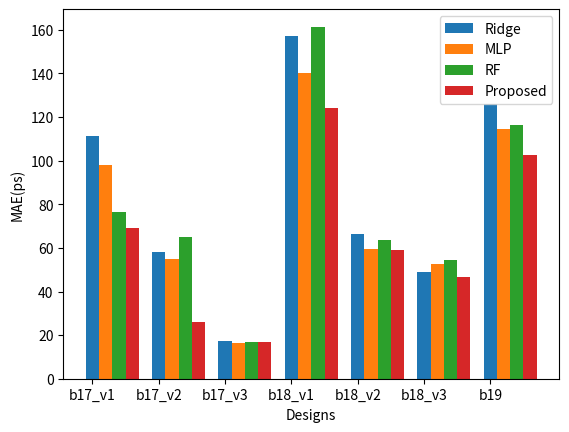

Reproduce this figure in Python.
# -*- coding: utf-8 -*-
# @Time    : 2022/9/20 23:55
# @Author  : Ronchy_LU
# @Email   : rongqi1949@gmail.com
# @File    : result_plot_bar_chart.py
# @Software: PyCharm
import numpy as np
import matplotlib.pyplot as plt


##MAE
Ridge_result_MAE_plot = [111.30132809817754, 57.90079059731588, 17.273904424443664, 157.32547192624403, 66.36891834766786, 48.83213168636948, 125.82300093776868]
MLP_result_MAE_plot = [98.01578503469811, 55.049662424799976, 16.55337208986829, 140.08156517100534, 59.38977094958916, 52.51621600648719,114.52690422859027]
RF_result_MAE_plot = [76.31960083849353, 64.89200145220647, 16.969483480553198, 161.44262969615414, 63.77078862135144, 54.28026908761689, 116.34388125814507]
GP_result_MAE_plot = [69.16186714172363, 25.991258144378662, 16.70198760032654, 123.95974349975586, 59.12703323364258, 46.54359531402588, 102.5509033203125]
##RMSE
Ridge_result_RMSE_plot = np.sqrt( np.array([20960.882955096586, 9982.765240790297, 638.8560937249046, 45542.85606003766, 9154.566199345067, 4739.935828936492, 27793.15565676238]) )
MLP_result_RMSE_plot =np.sqrt(np.array([18005.63240078954, 9218.374012075514, 557.7368960290847, 36385.6816289802, 7107.374069463624, 4981.291222343434, 23083.026416110777]))
RF_result_RMSE_plot = np.sqrt(np.array([10754.56969271128, 9766.493689749592, 607.504448450383, 47205.51471025095, 7381.942028740206, 5129.59672569583, 22406.457173726078]))
GP_result_RMSE_plot = np.sqrt(np.array([10373.929809570312, 1651.8921508789062, 557.6262229919433, 30977.794921875, 7112.946520996094, 4549.913818359375, 20189.493408203125]))
#LESS30
Ridge_result_LESS30_plot = np.array([0.1806666666666667, 0.5748, 0.8429333333333332, 0.14961111111111108, 0.3958055555555556, 0.47350000000000003, 0.19407407407407407])*100
MLP_result_LESS30_plot = np.array([0.23186666666666672, 0.6169333333333333, 0.8822666666666666, 0.18422222222222223, 0.4091111111111111, 0.38902777777777775, 0.19871604938271606])*100
RF_result_LESS30_plot = np.array([0.27666666666666667, 0.29, 0.8772222222222222, 0.19837962962962963, 0.30752314814814813, 0.3353009259259259, 0.15925925925925927])*100
GP_result_LESS30_plot = np.array([0.43546666666666667, 0.7793333333333333, 0.8765333333333334, 0.22855902777777778, 0.41519097222222223, 0.4490277777777778, 0.19493827160493826])*100


#plot

###Settings*******************************************************************************
#设置x轴标签
name_list = ['b17_v1', 'b17_v2', 'b17_v3', 'b18_v1','b18_v2','b18_v3', 'b19']
#set
width = 0.2  #直方图的柱宽
colors = ['b','g'] #直方图的颜色


#******************************************************************************************
x = np.array(range(len(name_list)))  #横坐标的名


#plot MAE
plt.figure(1)
plt.ylabel("MAE(ps)")  #纵轴标签
plt.xlabel("Designs")  #横轴标签
plt.xticks(x,name_list)
plt.bar(x, Ridge_result_MAE_plot,  width=width, label='Ridge')
plt.bar(x + width, MLP_result_MAE_plot , width=width, label='MLP')
plt.bar(x + 2 * width, RF_result_MAE_plot, width=width, label='RF')
plt.bar(x + 3 * width, GP_result_MAE_plot, width=width, label='Proposed')

plt.legend()
# plt.title("Accuracy of Different Datasets without Revoking Requests",fontsize=14)
plt.show()













